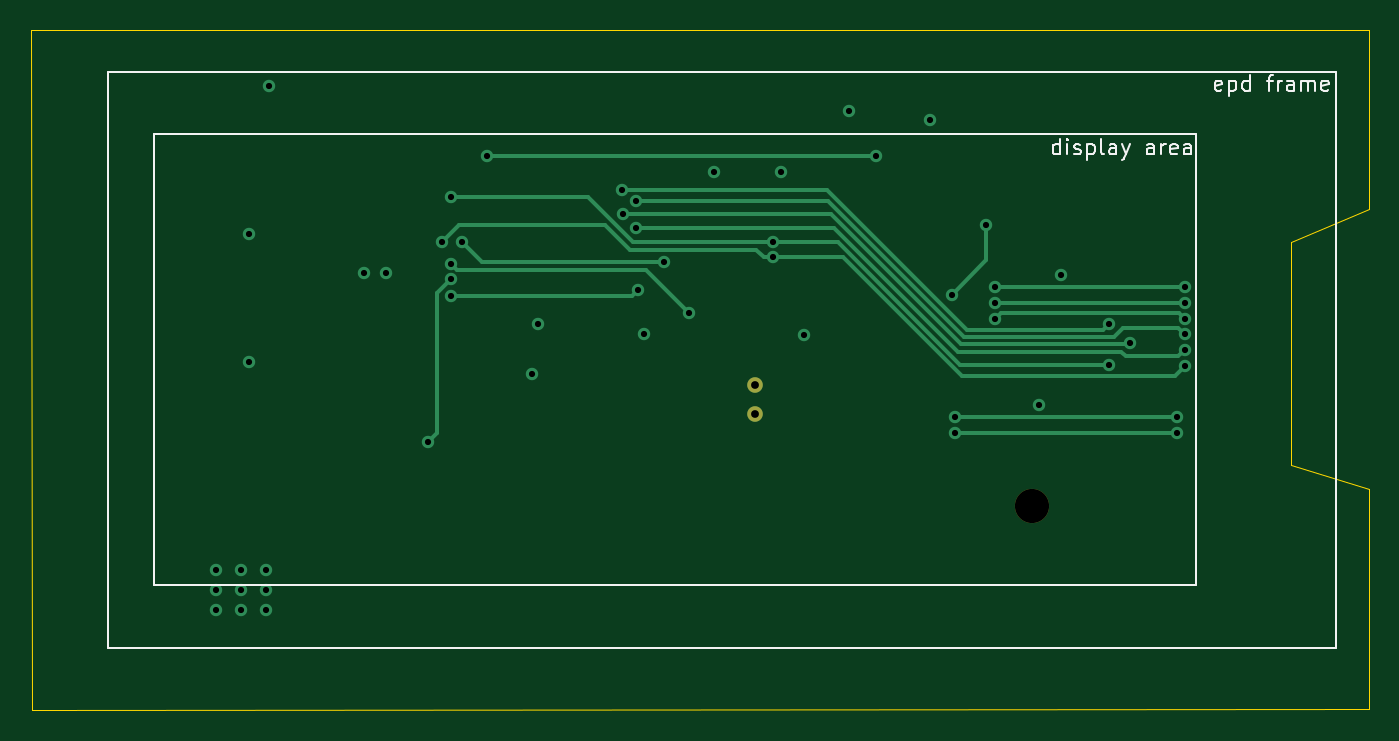
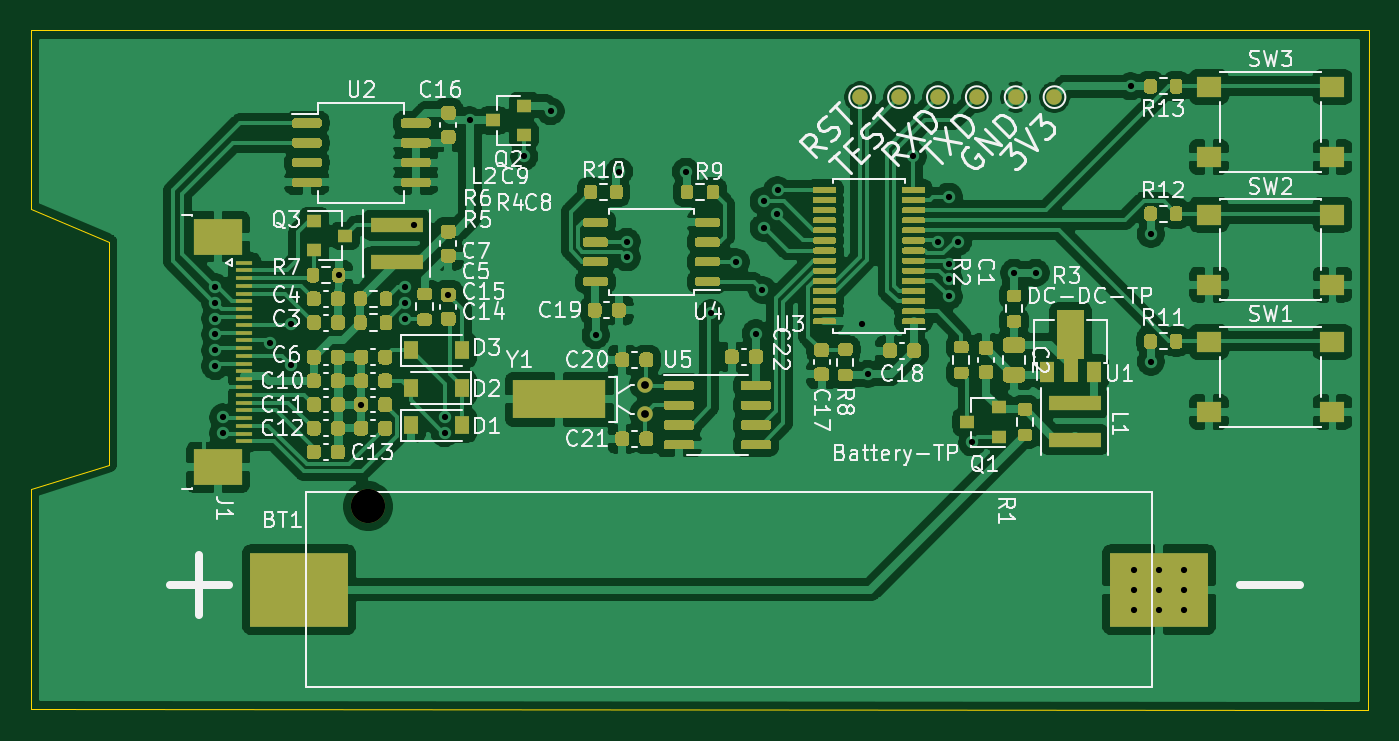
Circuit board: 11 layer files. Board 86.0 x 43.7 mm.
- bottom_copper: epd-clock-B_Cu.gbr (263888 bytes)
- bottom_mask: epd-clock-B_Mask.gbr (46333 bytes)
- bottom_silk: epd-clock-B_SilkS.gbr (63003 bytes)
- outline: epd-clock-Edge_Cuts.gbr (922 bytes)
- top_copper: epd-clock-F_Cu.gbr (6222 bytes)
- top_mask: epd-clock-F_Mask.gbr (650 bytes)
- top_silk: epd-clock-F_SilkS.gbr (6955 bytes)
- inner_copper: epd-clock-In1_Cu_PWR.gbr (30334 bytes)
- inner_copper: epd-clock-In2_Cu_GND.gbr (76886 bytes)
- drill: epd-clock-NPTH.drl (329 bytes)
- drill: epd-clock-PTH.drl (1303 bytes)

=== bottom_copper: epd-clock-B_Cu.gbr (263888 bytes, source omitted) ===
=== bottom_mask: epd-clock-B_Mask.gbr (46333 bytes, source omitted) ===
=== bottom_silk: epd-clock-B_SilkS.gbr (63003 bytes, source omitted) ===
=== outline: epd-clock-Edge_Cuts.gbr ===
%TF.GenerationSoftware,KiCad,Pcbnew,5.1.9+dfsg1-1~bpo10+1*%
%TF.CreationDate,2021-08-01T16:53:39+08:00*%
%TF.ProjectId,epd-clock,6570642d-636c-46f6-936b-2e6b69636164,rev?*%
%TF.SameCoordinates,Original*%
%TF.FileFunction,Profile,NP*%
%FSLAX46Y46*%
G04 Gerber Fmt 4.6, Leading zero omitted, Abs format (unit mm)*
G04 Created by KiCad (PCBNEW 5.1.9+dfsg1-1~bpo10+1) date 2021-08-01 16:53:39*
%MOMM*%
%LPD*%
G01*
G04 APERTURE LIST*
%TA.AperFunction,Profile*%
%ADD10C,0.050000*%
%TD*%
G04 APERTURE END LIST*
D10*
X95075000Y-97300000D02*
X95100000Y-141000000D01*
X181075000Y-126800000D02*
X181075000Y-140975000D01*
X181075000Y-97300000D02*
X95075000Y-97300000D01*
X181075000Y-108800000D02*
X181075000Y-97300000D01*
X176075000Y-110900000D02*
X181075000Y-108800000D01*
X176075000Y-125225000D02*
X176075000Y-110900000D01*
X181075000Y-126800000D02*
X176075000Y-125225000D01*
X95100000Y-141000000D02*
X181075000Y-140975000D01*
M02*

=== top_copper: epd-clock-F_Cu.gbr ===
%TF.GenerationSoftware,KiCad,Pcbnew,5.1.9+dfsg1-1~bpo10+1*%
%TF.CreationDate,2021-08-01T16:53:38+08:00*%
%TF.ProjectId,epd-clock,6570642d-636c-46f6-936b-2e6b69636164,rev?*%
%TF.SameCoordinates,Original*%
%TF.FileFunction,Copper,L1,Top*%
%TF.FilePolarity,Positive*%
%FSLAX46Y46*%
G04 Gerber Fmt 4.6, Leading zero omitted, Abs format (unit mm)*
G04 Created by KiCad (PCBNEW 5.1.9+dfsg1-1~bpo10+1) date 2021-08-01 16:53:38*
%MOMM*%
%LPD*%
G01*
G04 APERTURE LIST*
%TA.AperFunction,ComponentPad*%
%ADD10C,1.000000*%
%TD*%
%TA.AperFunction,ViaPad*%
%ADD11C,0.800000*%
%TD*%
%TA.AperFunction,Conductor*%
%ADD12C,0.250000*%
%TD*%
G04 APERTURE END LIST*
D10*
%TO.P,Y1,1*%
%TO.N,Net-(C20-Pad1)*%
X141613000Y-120084000D03*
%TO.P,Y1,2*%
%TO.N,Net-(C21-Pad1)*%
X141613000Y-121984000D03*
%TD*%
D11*
%TO.N,GND*%
X110175000Y-132000000D03*
X108575000Y-132000000D03*
X106975000Y-132000000D03*
X161306000Y-113048000D03*
X159858000Y-121417000D03*
X108575000Y-133300000D03*
X110175000Y-133300000D03*
X106975000Y-133300000D03*
X108575000Y-134600000D03*
X106975000Y-134600000D03*
X110175000Y-134600000D03*
X127675000Y-116200000D03*
%TO.N,+3V3*%
X116475000Y-112900000D03*
X117875000Y-112900000D03*
X134475000Y-116800000D03*
X144775000Y-116900000D03*
X147675000Y-102500000D03*
X110375000Y-100900000D03*
X109075000Y-110400000D03*
X127275000Y-119400000D03*
X143275000Y-106400000D03*
X138975000Y-106400000D03*
X109075000Y-118600000D03*
%TO.N,/epd/PREVGL*%
X154483000Y-123208000D03*
X168735000Y-123208000D03*
%TO.N,VCC*%
X152875000Y-103100000D03*
%TO.N,/epd/PREVGH*%
X154483000Y-122192000D03*
X168735000Y-122192000D03*
%TO.N,Net-(C8-Pad1)*%
X156475000Y-109800000D03*
X154257000Y-114305000D03*
%TO.N,/mcu/EPD_PWR_EN*%
X124375000Y-105400000D03*
X149375000Y-105400000D03*
%TO.N,/epd/DIN*%
X169243000Y-118890000D03*
X142775000Y-111900000D03*
X121475000Y-110900000D03*
%TO.N,/epd/CLK*%
X164375000Y-118800000D03*
X142774998Y-110899998D03*
X122074996Y-108000000D03*
%TO.N,/epd/CS#*%
X169243000Y-117874000D03*
X133975000Y-110000000D03*
%TO.N,/epd/DC#*%
X165747162Y-117426162D03*
X133099995Y-109125001D03*
%TO.N,/mcu/EPD_RST#*%
X169243000Y-116858000D03*
X133975000Y-108300000D03*
%TO.N,/epd/BUSY*%
X164375004Y-116200000D03*
X133075000Y-107574990D03*
%TO.N,/epd/TSCL*%
X157051000Y-113810000D03*
X169243000Y-113810000D03*
%TO.N,/epd/TSDA*%
X157051000Y-114826000D03*
X169243000Y-114826000D03*
%TO.N,/epd/BS1*%
X157051000Y-115842000D03*
X169243000Y-115842000D03*
%TO.N,/power/ADEN#*%
X122062340Y-113312660D03*
X120575000Y-123800000D03*
%TO.N,/rtc/INT*%
X137375000Y-115500000D03*
X122075000Y-112300000D03*
%TO.N,/flash/MISO*%
X135775000Y-112200000D03*
X122775000Y-110900002D03*
%TO.N,/flash/CS*%
X134075000Y-114000000D03*
X122075000Y-114400000D03*
%TD*%
D12*
%TO.N,/epd/PREVGL*%
X168735000Y-123208000D02*
X154483000Y-123208000D01*
%TO.N,/epd/PREVGH*%
X168735000Y-122192000D02*
X154483000Y-122192000D01*
%TO.N,Net-(C8-Pad1)*%
X156475000Y-112087000D02*
X154257000Y-114305000D01*
X156475000Y-109800000D02*
X156475000Y-112087000D01*
%TO.N,/mcu/EPD_PWR_EN*%
X149375000Y-105400000D02*
X124375000Y-105400000D01*
%TO.N,/epd/DIN*%
X147275000Y-111900000D02*
X142775002Y-111900000D01*
X154900001Y-119525001D02*
X147275000Y-111900000D01*
X169243000Y-118890000D02*
X168607999Y-119525001D01*
X168607999Y-119525001D02*
X154900001Y-119525001D01*
X142209315Y-111900000D02*
X141709314Y-111399999D01*
X133574999Y-111399999D02*
X131975000Y-109800000D01*
X141709314Y-111399999D02*
X133574999Y-111399999D01*
X122575000Y-109800000D02*
X121475000Y-110900000D01*
X142775000Y-111900000D02*
X142209315Y-111900000D01*
X131975000Y-109800000D02*
X122575000Y-109800000D01*
%TO.N,/epd/CLK*%
X146924998Y-110899998D02*
X142774998Y-110899998D01*
X164375000Y-118800000D02*
X154825000Y-118800000D01*
X154825000Y-118800000D02*
X146924998Y-110899998D01*
X130875000Y-108000000D02*
X122074996Y-108000000D01*
X133774998Y-110899998D02*
X130875000Y-108000000D01*
X142774998Y-110899998D02*
X133774998Y-110899998D01*
%TO.N,/epd/CS#*%
X169243000Y-117874000D02*
X169001000Y-117874000D01*
X133975000Y-110000000D02*
X133975000Y-110000000D01*
X154675000Y-118000000D02*
X146675000Y-110000000D01*
X165175000Y-118000000D02*
X154675000Y-118000000D01*
X165448999Y-118273999D02*
X165175000Y-118000000D01*
X146675000Y-110000000D02*
X133975000Y-110000000D01*
X169243000Y-117874000D02*
X168843001Y-118273999D01*
X168843001Y-118273999D02*
X165448999Y-118273999D01*
%TO.N,/epd/DC#*%
X165673326Y-117499998D02*
X154874998Y-117499998D01*
X154874998Y-117499998D02*
X146500001Y-109125001D01*
X165747162Y-117426162D02*
X165673326Y-117499998D01*
X146500001Y-109125001D02*
X133099995Y-109125001D01*
%TO.N,/mcu/EPD_RST#*%
X169243000Y-116858000D02*
X168843001Y-116458001D01*
X168843001Y-116458001D02*
X165303501Y-116458001D01*
X164711515Y-117049987D02*
X155061397Y-117049987D01*
X165303501Y-116458001D02*
X164711515Y-117049987D01*
X146311410Y-108300000D02*
X133975000Y-108300000D01*
X155061397Y-117049987D02*
X146311410Y-108300000D01*
%TO.N,/epd/BUSY*%
X133075000Y-107600000D02*
X133075000Y-107600000D01*
X155247796Y-116599976D02*
X146222810Y-107574990D01*
X146222810Y-107574990D02*
X133075000Y-107574990D01*
X163975028Y-116599976D02*
X155247796Y-116599976D01*
X164375004Y-116200000D02*
X163975028Y-116599976D01*
%TO.N,/epd/TSCL*%
X169243000Y-113810000D02*
X168677315Y-113810000D01*
X168677315Y-113810000D02*
X157051000Y-113810000D01*
%TO.N,/epd/TSDA*%
X169243000Y-114826000D02*
X157051000Y-114826000D01*
%TO.N,/epd/BS1*%
X168875999Y-115474999D02*
X157418001Y-115474999D01*
X169243000Y-115842000D02*
X168875999Y-115474999D01*
X157418001Y-115474999D02*
X157051000Y-115842000D01*
%TO.N,/power/ADEN#*%
X120575000Y-123800000D02*
X120575000Y-123800000D01*
X121175000Y-123200000D02*
X120575000Y-123800000D01*
X122062340Y-113312660D02*
X121175000Y-114200000D01*
X121175000Y-114200000D02*
X121175000Y-123200000D01*
%TO.N,/rtc/INT*%
X122474999Y-112699999D02*
X122075000Y-112300000D01*
X137375000Y-115500000D02*
X134574999Y-112699999D01*
X134574999Y-112699999D02*
X122474999Y-112699999D01*
%TO.N,/flash/MISO*%
X124074998Y-112200000D02*
X122775000Y-110900002D01*
X135775000Y-112200000D02*
X124074998Y-112200000D01*
%TO.N,/flash/CS*%
X133675000Y-114400000D02*
X122075000Y-114400000D01*
X134075000Y-114000000D02*
X133675000Y-114400000D01*
%TD*%
M02*

=== top_mask: epd-clock-F_Mask.gbr ===
%TF.GenerationSoftware,KiCad,Pcbnew,5.1.9+dfsg1-1~bpo10+1*%
%TF.CreationDate,2021-08-01T16:53:39+08:00*%
%TF.ProjectId,epd-clock,6570642d-636c-46f6-936b-2e6b69636164,rev?*%
%TF.SameCoordinates,Original*%
%TF.FileFunction,Soldermask,Top*%
%TF.FilePolarity,Negative*%
%FSLAX46Y46*%
G04 Gerber Fmt 4.6, Leading zero omitted, Abs format (unit mm)*
G04 Created by KiCad (PCBNEW 5.1.9+dfsg1-1~bpo10+1) date 2021-08-01 16:53:39*
%MOMM*%
%LPD*%
G01*
G04 APERTURE LIST*
%ADD10C,2.200000*%
%ADD11C,1.000000*%
G04 APERTURE END LIST*
D10*
%TO.C,BT1*%
X159401000Y-127918000D03*
%TD*%
D11*
%TO.C,Y1*%
X141613000Y-120084000D03*
X141613000Y-121984000D03*
%TD*%
M02*

=== top_silk: epd-clock-F_SilkS.gbr ===
%TF.GenerationSoftware,KiCad,Pcbnew,5.1.9+dfsg1-1~bpo10+1*%
%TF.CreationDate,2021-08-01T16:53:39+08:00*%
%TF.ProjectId,epd-clock,6570642d-636c-46f6-936b-2e6b69636164,rev?*%
%TF.SameCoordinates,Original*%
%TF.FileFunction,Legend,Top*%
%TF.FilePolarity,Positive*%
%FSLAX46Y46*%
G04 Gerber Fmt 4.6, Leading zero omitted, Abs format (unit mm)*
G04 Created by KiCad (PCBNEW 5.1.9+dfsg1-1~bpo10+1) date 2021-08-01 16:53:39*
%MOMM*%
%LPD*%
G01*
G04 APERTURE LIST*
%ADD10C,0.150000*%
%ADD11C,0.120000*%
G04 APERTURE END LIST*
D10*
X171611904Y-101154761D02*
X171516666Y-101202380D01*
X171326190Y-101202380D01*
X171230952Y-101154761D01*
X171183333Y-101059523D01*
X171183333Y-100678571D01*
X171230952Y-100583333D01*
X171326190Y-100535714D01*
X171516666Y-100535714D01*
X171611904Y-100583333D01*
X171659523Y-100678571D01*
X171659523Y-100773809D01*
X171183333Y-100869047D01*
X172088095Y-100535714D02*
X172088095Y-101535714D01*
X172088095Y-100583333D02*
X172183333Y-100535714D01*
X172373809Y-100535714D01*
X172469047Y-100583333D01*
X172516666Y-100630952D01*
X172564285Y-100726190D01*
X172564285Y-101011904D01*
X172516666Y-101107142D01*
X172469047Y-101154761D01*
X172373809Y-101202380D01*
X172183333Y-101202380D01*
X172088095Y-101154761D01*
X173421428Y-101202380D02*
X173421428Y-100202380D01*
X173421428Y-101154761D02*
X173326190Y-101202380D01*
X173135714Y-101202380D01*
X173040476Y-101154761D01*
X172992857Y-101107142D01*
X172945238Y-101011904D01*
X172945238Y-100726190D01*
X172992857Y-100630952D01*
X173040476Y-100583333D01*
X173135714Y-100535714D01*
X173326190Y-100535714D01*
X173421428Y-100583333D01*
X174516666Y-100535714D02*
X174897619Y-100535714D01*
X174659523Y-101202380D02*
X174659523Y-100345238D01*
X174707142Y-100250000D01*
X174802380Y-100202380D01*
X174897619Y-100202380D01*
X175230952Y-101202380D02*
X175230952Y-100535714D01*
X175230952Y-100726190D02*
X175278571Y-100630952D01*
X175326190Y-100583333D01*
X175421428Y-100535714D01*
X175516666Y-100535714D01*
X176278571Y-101202380D02*
X176278571Y-100678571D01*
X176230952Y-100583333D01*
X176135714Y-100535714D01*
X175945238Y-100535714D01*
X175850000Y-100583333D01*
X176278571Y-101154761D02*
X176183333Y-101202380D01*
X175945238Y-101202380D01*
X175850000Y-101154761D01*
X175802380Y-101059523D01*
X175802380Y-100964285D01*
X175850000Y-100869047D01*
X175945238Y-100821428D01*
X176183333Y-100821428D01*
X176278571Y-100773809D01*
X176754761Y-101202380D02*
X176754761Y-100535714D01*
X176754761Y-100630952D02*
X176802380Y-100583333D01*
X176897619Y-100535714D01*
X177040476Y-100535714D01*
X177135714Y-100583333D01*
X177183333Y-100678571D01*
X177183333Y-101202380D01*
X177183333Y-100678571D02*
X177230952Y-100583333D01*
X177326190Y-100535714D01*
X177469047Y-100535714D01*
X177564285Y-100583333D01*
X177611904Y-100678571D01*
X177611904Y-101202380D01*
X178469047Y-101154761D02*
X178373809Y-101202380D01*
X178183333Y-101202380D01*
X178088095Y-101154761D01*
X178040476Y-101059523D01*
X178040476Y-100678571D01*
X178088095Y-100583333D01*
X178183333Y-100535714D01*
X178373809Y-100535714D01*
X178469047Y-100583333D01*
X178516666Y-100678571D01*
X178516666Y-100773809D01*
X178040476Y-100869047D01*
X161225000Y-105277380D02*
X161225000Y-104277380D01*
X161225000Y-105229761D02*
X161129761Y-105277380D01*
X160939285Y-105277380D01*
X160844047Y-105229761D01*
X160796428Y-105182142D01*
X160748809Y-105086904D01*
X160748809Y-104801190D01*
X160796428Y-104705952D01*
X160844047Y-104658333D01*
X160939285Y-104610714D01*
X161129761Y-104610714D01*
X161225000Y-104658333D01*
X161701190Y-105277380D02*
X161701190Y-104610714D01*
X161701190Y-104277380D02*
X161653571Y-104325000D01*
X161701190Y-104372619D01*
X161748809Y-104325000D01*
X161701190Y-104277380D01*
X161701190Y-104372619D01*
X162129761Y-105229761D02*
X162225000Y-105277380D01*
X162415476Y-105277380D01*
X162510714Y-105229761D01*
X162558333Y-105134523D01*
X162558333Y-105086904D01*
X162510714Y-104991666D01*
X162415476Y-104944047D01*
X162272619Y-104944047D01*
X162177380Y-104896428D01*
X162129761Y-104801190D01*
X162129761Y-104753571D01*
X162177380Y-104658333D01*
X162272619Y-104610714D01*
X162415476Y-104610714D01*
X162510714Y-104658333D01*
X162986904Y-104610714D02*
X162986904Y-105610714D01*
X162986904Y-104658333D02*
X163082142Y-104610714D01*
X163272619Y-104610714D01*
X163367857Y-104658333D01*
X163415476Y-104705952D01*
X163463095Y-104801190D01*
X163463095Y-105086904D01*
X163415476Y-105182142D01*
X163367857Y-105229761D01*
X163272619Y-105277380D01*
X163082142Y-105277380D01*
X162986904Y-105229761D01*
X164034523Y-105277380D02*
X163939285Y-105229761D01*
X163891666Y-105134523D01*
X163891666Y-104277380D01*
X164844047Y-105277380D02*
X164844047Y-104753571D01*
X164796428Y-104658333D01*
X164701190Y-104610714D01*
X164510714Y-104610714D01*
X164415476Y-104658333D01*
X164844047Y-105229761D02*
X164748809Y-105277380D01*
X164510714Y-105277380D01*
X164415476Y-105229761D01*
X164367857Y-105134523D01*
X164367857Y-105039285D01*
X164415476Y-104944047D01*
X164510714Y-104896428D01*
X164748809Y-104896428D01*
X164844047Y-104848809D01*
X165225000Y-104610714D02*
X165463095Y-105277380D01*
X165701190Y-104610714D02*
X165463095Y-105277380D01*
X165367857Y-105515476D01*
X165320238Y-105563095D01*
X165225000Y-105610714D01*
X167272619Y-105277380D02*
X167272619Y-104753571D01*
X167225000Y-104658333D01*
X167129761Y-104610714D01*
X166939285Y-104610714D01*
X166844047Y-104658333D01*
X167272619Y-105229761D02*
X167177380Y-105277380D01*
X166939285Y-105277380D01*
X166844047Y-105229761D01*
X166796428Y-105134523D01*
X166796428Y-105039285D01*
X166844047Y-104944047D01*
X166939285Y-104896428D01*
X167177380Y-104896428D01*
X167272619Y-104848809D01*
X167748809Y-105277380D02*
X167748809Y-104610714D01*
X167748809Y-104801190D02*
X167796428Y-104705952D01*
X167844047Y-104658333D01*
X167939285Y-104610714D01*
X168034523Y-104610714D01*
X168748809Y-105229761D02*
X168653571Y-105277380D01*
X168463095Y-105277380D01*
X168367857Y-105229761D01*
X168320238Y-105134523D01*
X168320238Y-104753571D01*
X168367857Y-104658333D01*
X168463095Y-104610714D01*
X168653571Y-104610714D01*
X168748809Y-104658333D01*
X168796428Y-104753571D01*
X168796428Y-104848809D01*
X168320238Y-104944047D01*
X169653571Y-105277380D02*
X169653571Y-104753571D01*
X169605952Y-104658333D01*
X169510714Y-104610714D01*
X169320238Y-104610714D01*
X169225000Y-104658333D01*
X169653571Y-105229761D02*
X169558333Y-105277380D01*
X169320238Y-105277380D01*
X169225000Y-105229761D01*
X169177380Y-105134523D01*
X169177380Y-105039285D01*
X169225000Y-104944047D01*
X169320238Y-104896428D01*
X169558333Y-104896428D01*
X169653571Y-104848809D01*
D11*
X103000000Y-103975000D02*
X170000000Y-104000000D01*
X103000000Y-133000000D02*
X170000000Y-133000000D01*
X103000000Y-104000000D02*
X103000000Y-133000000D01*
X170000000Y-104000000D02*
X170000000Y-133000000D01*
X100000000Y-100000000D02*
X100000000Y-137000000D01*
X100000000Y-137000000D02*
X179000000Y-137000000D01*
X179000000Y-100000000D02*
X179000000Y-137000000D01*
X100000000Y-100000000D02*
X179000000Y-100000000D01*
M02*

=== inner_copper: epd-clock-In1_Cu_PWR.gbr (30334 bytes, source omitted) ===
=== inner_copper: epd-clock-In2_Cu_GND.gbr (76886 bytes, source omitted) ===
=== drill: epd-clock-NPTH.drl ===
M48
; DRILL file {KiCad 5.1.9+dfsg1-1~bpo10+1} date Sun Aug  1 16:53:41 2021
; FORMAT={-:-/ absolute / inch / decimal}
; #@! TF.CreationDate,2021-08-01T16:53:41+08:00
; #@! TF.GenerationSoftware,Kicad,Pcbnew,5.1.9+dfsg1-1~bpo10+1
; #@! TF.FileFunction,NonPlated,1,4,NPTH
FMAT,2
INCH
T1C0.0866
%
G90
G05
T1
X6.2756Y-5.0361
T0
M30

=== drill: epd-clock-PTH.drl ===
M48
; DRILL file {KiCad 5.1.9+dfsg1-1~bpo10+1} date Sun Aug  1 16:53:41 2021
; FORMAT={-:-/ absolute / inch / decimal}
; #@! TF.CreationDate,2021-08-01T16:53:41+08:00
; #@! TF.GenerationSoftware,Kicad,Pcbnew,5.1.9+dfsg1-1~bpo10+1
; #@! TF.FileFunction,Plated,1,4,PTH
FMAT,2
INCH
T1C0.0157
T2C0.0197
%
G90
G05
T1
X4.2116Y-5.1969
X4.2116Y-5.248
X4.2116Y-5.2992
X4.2746Y-5.1969
X4.2746Y-5.248
X4.2746Y-5.2992
X4.2943Y-4.3465
X4.2943Y-4.6693
X4.3376Y-5.1969
X4.3376Y-5.248
X4.3376Y-5.2992
X4.3455Y-3.9724
X4.5856Y-4.4449
X4.6407Y-4.4449
X4.747Y-4.874
X4.7825Y-4.3661
X4.8056Y-4.4611
X4.8061Y-4.252
X4.8061Y-4.4213
X4.8061Y-4.5039
X4.8337Y-4.3661
X4.8967Y-4.1496
X5.0108Y-4.7008
X5.0266Y-4.5748
X5.2392Y-4.2352
X5.2402Y-4.2963
X5.2746Y-4.2638
X5.2746Y-4.3307
X5.2785Y-4.4882
X5.2943Y-4.5984
X5.3455Y-4.4173
X5.4085Y-4.5472
X5.4715Y-4.189
X5.6211Y-4.3661
X5.6211Y-4.4055
X5.6407Y-4.189
X5.6998Y-4.6024
X5.814Y-4.0354
X5.8809Y-4.1496
X6.0187Y-4.0591
X6.0731Y-4.5002
X6.082Y-4.8107
X6.082Y-4.8507
X6.1604Y-4.3228
X6.1831Y-4.4807
X6.1831Y-4.5207
X6.1831Y-4.5607
X6.2936Y-4.7802
X6.3506Y-4.4507
X6.4715Y-4.6772
X6.4715Y-4.5748
X6.5255Y-4.6231
X6.6431Y-4.8107
X6.6431Y-4.8507
X6.6631Y-4.4807
X6.6631Y-4.5207
X6.6631Y-4.5607
X6.6631Y-4.6007
X6.6631Y-4.6407
X6.6631Y-4.6807
T2
X5.5753Y-4.7277
X5.5753Y-4.8025
T0
M30
